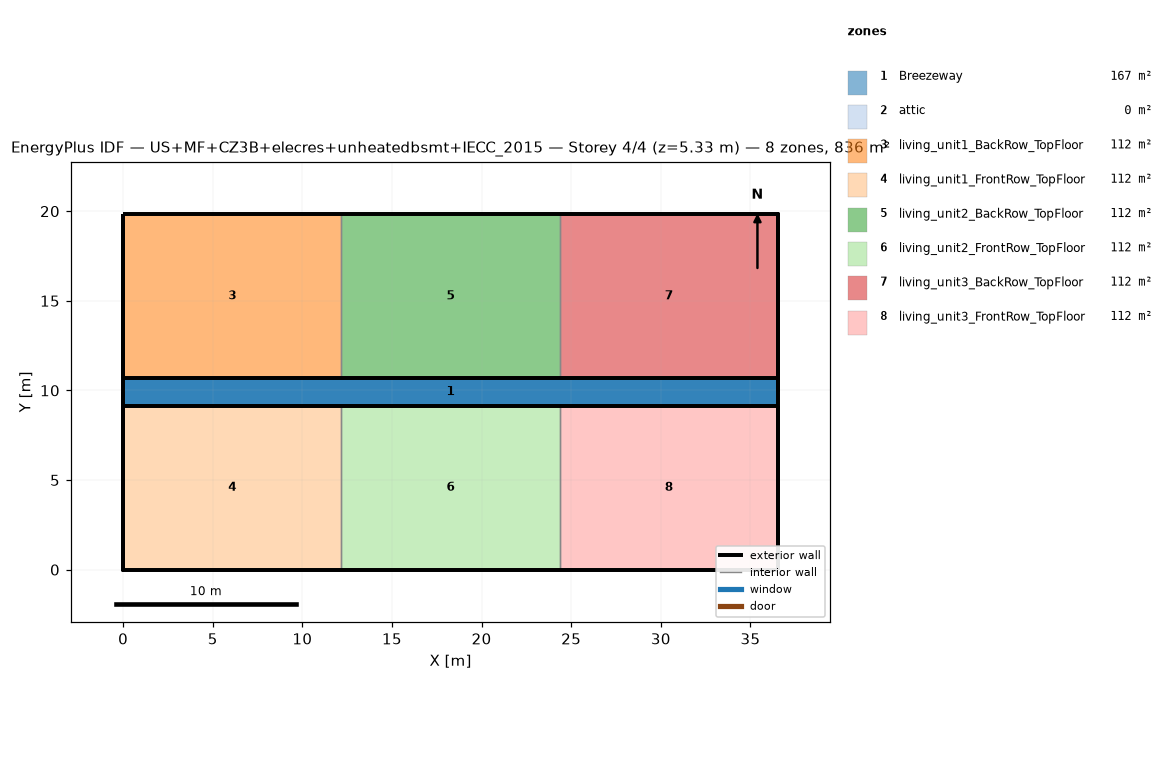
=== STOREY PLAN SPEC (per zone: floor XY polygon, exterior-wall plan segments, windows/doors) ===
zone 1: Breezeway  (167.0 m²)
  floor: (36.54, 9.16) (0.00, 9.16) (0.00, 10.68) (36.54, 10.68)
  floor: (36.54, 9.16) (0.00, 9.16) (0.00, 10.68) (36.54, 10.68)
  floor: (36.54, 9.16) (0.00, 9.16) (0.00, 10.68) (36.54, 10.68)
zone 2: attic  (0.0 m²)
  exterior wall: (36.54, 0.00) – (36.54, 19.84) – (36.54, 9.92)  [29.8 m]
  exterior wall: (0.00, 19.84) – (0.00, 0.00) – (0.00, 9.92)  [29.8 m]
zone 3: living_unit1_BackRow_TopFloor  (111.5 m²)
  floor: (12.18, 10.68) (0.00, 10.68) (0.00, 19.84) (12.18, 19.84)
  exterior wall: (12.18, 19.84) – (0.00, 19.84)  [12.2 m]
  exterior wall: (0.00, 19.84) – (0.00, 10.68)  [9.2 m]
  exterior wall: (0.00, 10.68) – (12.18, 10.68)  [12.2 m]
  interior walls: 1
zone 4: living_unit1_FrontRow_TopFloor  (111.5 m²)
  floor: (12.18, 0.00) (0.00, 0.00) (0.00, 9.16) (12.18, 9.16)
  exterior wall: (0.00, 0.00) – (12.18, 0.00)  [12.2 m]
  exterior wall: (0.00, 9.16) – (0.00, 0.00)  [9.2 m]
  exterior wall: (12.18, 9.16) – (0.00, 9.16)  [12.2 m]
  interior walls: 1
zone 5: living_unit2_BackRow_TopFloor  (111.5 m²)
  floor: (24.36, 10.68) (12.18, 10.68) (12.18, 19.84) (24.36, 19.84)
  exterior wall: (12.18, 10.68) – (24.36, 10.68)  [12.2 m]
  exterior wall: (24.36, 19.84) – (12.18, 19.84)  [12.2 m]
  interior walls: 2
zone 6: living_unit2_FrontRow_TopFloor  (111.5 m²)
  floor: (24.36, 0.00) (12.18, 0.00) (12.18, 9.16) (24.36, 9.16)
  exterior wall: (12.18, 0.00) – (24.36, 0.00)  [12.2 m]
  exterior wall: (24.36, 9.16) – (12.18, 9.16)  [12.2 m]
  interior walls: 2
zone 7: living_unit3_BackRow_TopFloor  (111.5 m²)
  floor: (36.54, 10.68) (24.36, 10.68) (24.36, 19.84) (36.54, 19.84)
  exterior wall: (36.54, 10.68) – (36.54, 19.84)  [9.2 m]
  exterior wall: (36.54, 19.84) – (24.36, 19.84)  [12.2 m]
  exterior wall: (24.36, 10.68) – (36.54, 10.68)  [12.2 m]
  interior walls: 1
zone 8: living_unit3_FrontRow_TopFloor  (111.5 m²)
  floor: (36.54, 0.00) (24.36, 0.00) (24.36, 9.16) (36.54, 9.16)
  exterior wall: (24.36, 0.00) – (36.54, 0.00)  [12.2 m]
  exterior wall: (36.54, 0.00) – (36.54, 9.16)  [9.2 m]
  exterior wall: (36.54, 9.16) – (24.36, 9.16)  [12.2 m]
  interior walls: 1

=== DERIVED (storey summary) ===
Building: US+MF+CZ3B+elecres+unheatedbsmt+IECC_2015
Storey: 4 of 4  (floor level z = 5.33 m)
Storey gross floor area: 836.2 m²
Zones on this storey: 8
  - Breezeway: floor 167.0 m²
  - attic: floor 0.0 m²; exterior wall 59.5 m (81.9 m²); WWR 0.0%
  - living_unit1_BackRow_TopFloor: floor 111.5 m²; exterior wall 33.5 m (86.9 m²); WWR 0.0%
  - living_unit1_FrontRow_TopFloor: floor 111.5 m²; exterior wall 33.5 m (86.9 m²); WWR 0.0%
  - living_unit2_BackRow_TopFloor: floor 111.5 m²; exterior wall 24.4 m (63.1 m²); WWR 0.0%
  - living_unit2_FrontRow_TopFloor: floor 111.5 m²; exterior wall 24.4 m (63.1 m²); WWR 0.0%
  - living_unit3_BackRow_TopFloor: floor 111.5 m²; exterior wall 33.5 m (86.9 m²); WWR 0.0%
  - living_unit3_FrontRow_TopFloor: floor 111.5 m²; exterior wall 33.5 m (86.9 m²); WWR 0.0%
Zone adjacency (shared interzone walls):
  - living_unit1_BackRow_TopFloor ↔ living_unit2_BackRow_TopFloor
  - living_unit1_FrontRow_TopFloor ↔ living_unit2_FrontRow_TopFloor
  - living_unit2_BackRow_TopFloor ↔ living_unit3_BackRow_TopFloor
  - living_unit2_FrontRow_TopFloor ↔ living_unit3_FrontRow_TopFloor